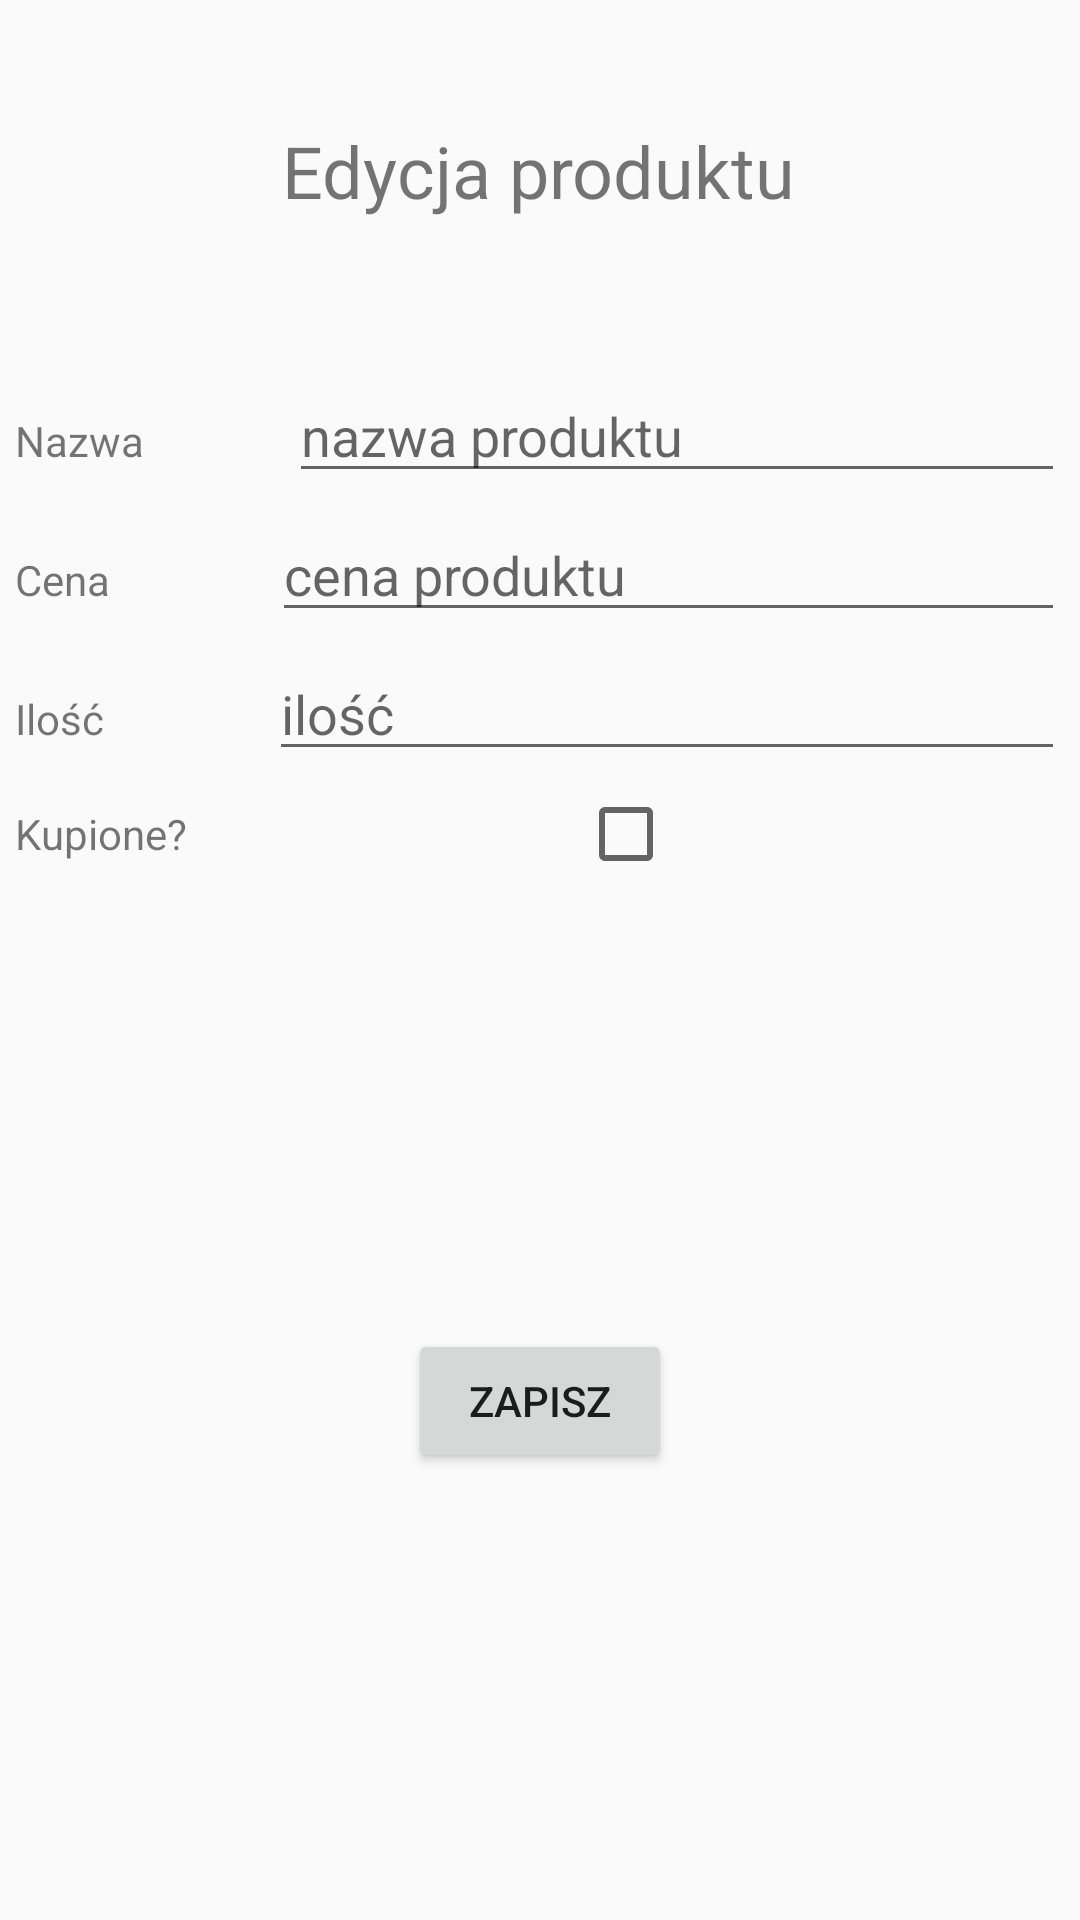

Reconstruct the res/layout file that produces this screen, plus the resources it refers to.
<!-- AndroidManifest.xml: application theme AppTheme -->
<!-- res/layout/activity_edit_item.xml -->
<?xml version="1.0" encoding="utf-8"?>
<androidx.constraintlayout.widget.ConstraintLayout xmlns:android="http://schemas.android.com/apk/res/android"
    xmlns:app="http://schemas.android.com/apk/res-auto"
    xmlns:tools="http://schemas.android.com/tools"
    android:layout_width="match_parent"
    android:layout_height="match_parent"
    tools:context=".AddItemActivity">

    <TextView
        android:id="@+id/textView"
        android:layout_width="wrap_content"
        android:layout_height="wrap_content"
        android:text="Edycja produktu"
        android:textSize="24sp"
        app:layout_constraintBottom_toBottomOf="parent"
        app:layout_constraintEnd_toEndOf="parent"
        app:layout_constraintHorizontal_bias="0.498"
        app:layout_constraintStart_toStartOf="parent"
        app:layout_constraintTop_toTopOf="parent"
        app:layout_constraintVertical_bias="0.067" />

    <LinearLayout
        android:id="@+id/linearLayout2"
        android:layout_width="match_parent"
        android:layout_height="wrap_content"
        android:orientation="vertical"
        android:paddingLeft="5dp"
        android:paddingRight="5dp"
        app:layout_constraintTop_toBottomOf="@id/textView">

        <LinearLayout
            android:layout_width="match_parent"
            android:layout_height="match_parent"
            android:layout_marginTop="50dp"
            android:layout_marginBottom="5dp"
            android:orientation="horizontal">

            <TextView
                android:id="@+id/textView5"
                android:layout_width="wrap_content"
                android:layout_height="wrap_content"
                android:layout_weight="1"
                android:text="Nazwa" />

            <EditText
                android:id="@+id/etEditName"
                android:layout_width="wrap_content"
                android:layout_height="wrap_content"
                android:layout_weight="1"
                android:ems="10"
                android:hint="nazwa produktu"
                android:inputType="textPersonName" />

        </LinearLayout>

        <LinearLayout
            android:layout_width="match_parent"
            android:layout_height="match_parent"
            android:layout_marginBottom="5dp"
            android:orientation="horizontal">

            <TextView
                android:id="@+id/textView4"
                android:layout_width="wrap_content"
                android:layout_height="wrap_content"
                android:layout_weight="1"
                android:text="Cena" />

            <EditText
                android:id="@+id/etEditPrice"
                android:layout_width="wrap_content"
                android:layout_height="wrap_content"
                android:layout_weight="1"
                android:ems="10"
                android:hint="cena produktu"
                android:inputType="numberSigned" />

        </LinearLayout>

        <LinearLayout
            android:layout_width="match_parent"
            android:layout_height="match_parent"
            android:layout_marginBottom="5dp"
            android:orientation="horizontal">

            <TextView
                android:id="@+id/textView6"
                android:layout_width="wrap_content"
                android:layout_height="wrap_content"
                android:layout_weight="1"
                android:text="Ilość" />

            <EditText
                android:id="@+id/etEditCount"
                android:layout_width="wrap_content"
                android:layout_height="wrap_content"
                android:layout_weight="1"
                android:ems="10"
                android:hint="ilość"
                android:inputType="number" />

        </LinearLayout>

        <LinearLayout
            android:layout_width="match_parent"
            android:layout_height="match_parent"
            android:orientation="horizontal">

            <TextView
                android:id="@+id/textView7"
                android:layout_width="wrap_content"
                android:layout_height="wrap_content"
                android:layout_weight="1"
                android:text="Kupione?" />

            <CheckBox
                android:id="@+id/cbEditBought"
                android:layout_width="wrap_content"
                android:layout_height="wrap_content"
                android:layout_weight="1" />
        </LinearLayout>
    </LinearLayout>

    <Button
        android:id="@+id/bSaveEditedItem"
        android:layout_width="wrap_content"
        android:layout_height="wrap_content"
        android:onClick="saveEditedItem"
        android:text="Zapisz"
        app:layout_constraintBottom_toBottomOf="parent"
        app:layout_constraintEnd_toEndOf="parent"
        app:layout_constraintStart_toStartOf="parent"
        app:layout_constraintTop_toBottomOf="@+id/linearLayout2" />

</androidx.constraintlayout.widget.ConstraintLayout>
<!-- resources referenced by this layout -->
<resources>
  <style name="AppTheme" parent="Theme.AppCompat.Light.DarkActionBar">
          
          <item name="colorPrimary">@color/colorPrimary</item>
          <item name="colorPrimaryDark">@color/colorPrimaryDark</item>
          <item name="colorAccent">@color/colorAccent</item>
      </style>
  <color name="colorPrimary">#008577</color>
  <color name="colorPrimaryDark">#00574B</color>
  <color name="colorAccent">#D81B60</color>
</resources>
